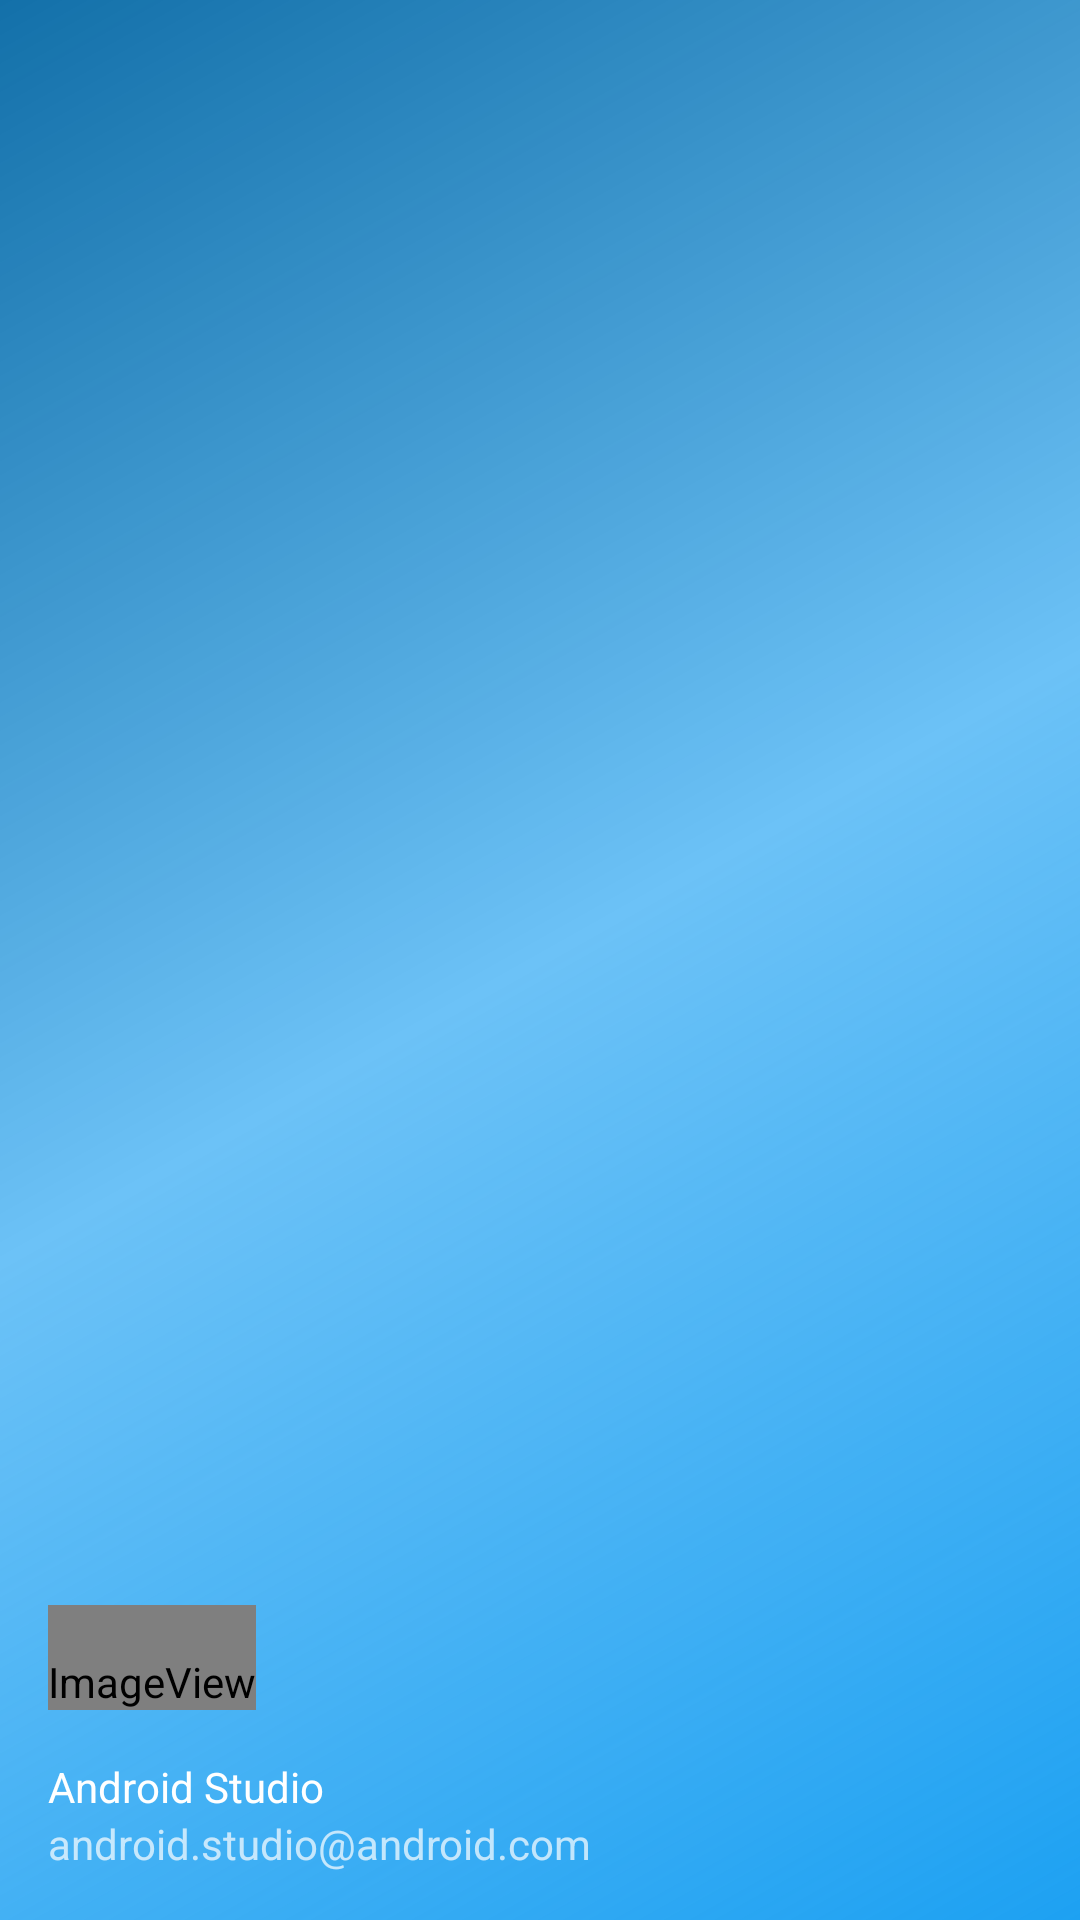

This screen was rendered from an Android layout file. Write that file and the resources it references.
<!-- AndroidManifest.xml: application theme AppTheme -->
<!-- res/layout/nav_drawer_header.xml -->
<?xml version="1.0" encoding="utf-8"?>
<LinearLayout
    xmlns:android="http://schemas.android.com/apk/res/android"
    xmlns:app="http://schemas.android.com/apk/res-auto"
    android:layout_width="match_parent"
    android:layout_height="@dimen/nav_header_height"
    android:background="@drawable/nav_bar_gradient"
    android:gravity="bottom"
    android:orientation="vertical"
    android:padding="@dimen/general_margin"
    android:theme="@style/ThemeOverlay.AppCompat.Dark">

    <ImageView
        android:id="@+id/ivProfileImage"
        android:layout_width="wrap_content"
        android:layout_height="wrap_content"
        android:paddingTop="@dimen/nav_header_vertical_spacing"
        android:onClick="showProfile"
        app:srcCompat="@android:drawable/sym_def_app_icon"/>

    <TextView
        android:layout_width="match_parent"
        android:layout_height="wrap_content"
        android:paddingTop="@dimen/nav_header_vertical_spacing"
        android:text="Android Studio"
        android:textAppearance="@style/TextAppearance.AppCompat.Body1"/>

    <TextView
        android:id="@+id/textView"
        android:layout_width="wrap_content"
        android:layout_height="wrap_content"
        android:text="android.studio@android.com"/>
</LinearLayout>
<!-- resources referenced by this layout -->
<resources>
  <dimen name="general_margin">16dp</dimen>
  <dimen name="nav_header_height">160dp</dimen>
  <dimen name="nav_header_vertical_spacing">16dp</dimen>
  <!-- drawable nav_bar_gradient (drawable) -->
  <shape
      xmlns:android="http://schemas.android.com/apk/res/android"
      android:shape="rectangle">
  
      <gradient
          android:angle="135"
          android:centerColor="#a61da1f2"
          android:endColor="#ff1370a9"
          android:startColor="#ff1da1f2"
          android:type="linear"/>
  </shape>
  <style name="AppTheme" parent="AppBaseTheme">
          <item name="colorPrimary">@color/colorPrimary</item>
          <item name="colorPrimaryDark">@color/colorPrimaryDark</item>
          <item name="colorAccent">@color/colorAccent</item>
          <item name="android:windowBackground">@color/white</item>
          <item name="windowActionBar">false</item>
          <item name="windowNoTitle">true</item>
      </style>
  <style name="AppBaseTheme" parent="Theme.AppCompat.Light.NoActionBar">
          
      </style>
  <color name="colorPrimary">#ff1da1f2</color>
  <color name="colorPrimaryDark">#ff1370a9</color>
  <color name="colorAccent">#ff1da1f2</color>
  <color name="white">#ffffff</color>
</resources>
